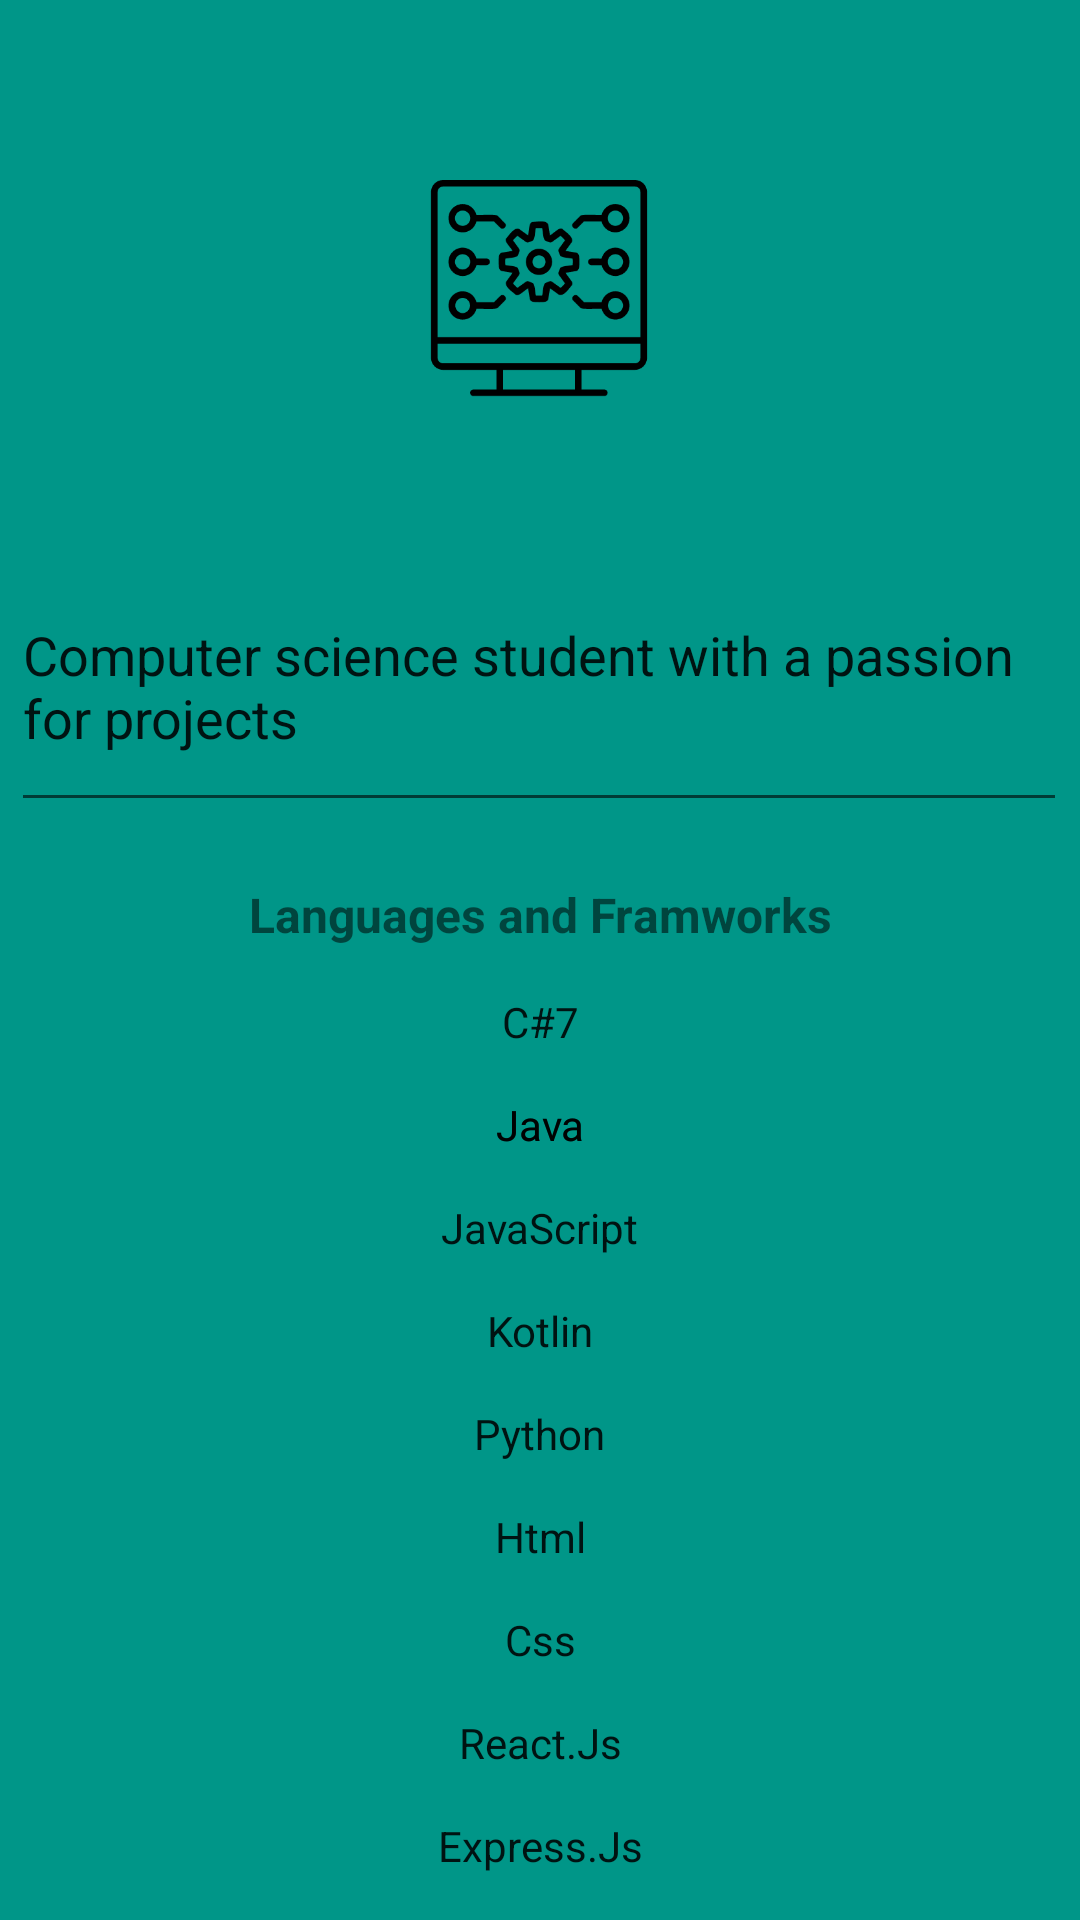

This screen was rendered from an Android layout file. Write that file and the resources it references.
<!-- AndroidManifest.xml: application theme Theme.DraftPortfolio -->
<!-- res/layout/activity_main_about.xml -->
<?xml version="1.0" encoding="utf-8"?>
<androidx.constraintlayout.widget.ConstraintLayout xmlns:android="http://schemas.android.com/apk/res/android"
    xmlns:app="http://schemas.android.com/apk/res-auto"
    xmlns:tools="http://schemas.android.com/tools"
    android:layout_width="match_parent"
    android:layout_height="match_parent"
    android:background="#009688"
    tools:context=".MainAbout">

    <CheckedTextView
        android:id="@+id/checkedTextView10"
        android:layout_width="wrap_content"
        android:layout_height="wrap_content"
        android:text="Java"
        app:layout_constraintBottom_toTopOf="@+id/checkedTextView3"
        app:layout_constraintEnd_toEndOf="parent"
        app:layout_constraintHorizontal_bias="0.5"
        app:layout_constraintStart_toStartOf="parent"
        app:layout_constraintTop_toBottomOf="@+id/checkedTextView"
        app:layout_constraintVertical_bias="0.5" />

    <CheckedTextView
        android:id="@+id/checkedTextView3"
        android:layout_width="wrap_content"
        android:layout_height="wrap_content"
        android:text="JavaScript"
        app:layout_constraintBottom_toTopOf="@+id/checkedTextView5"
        app:layout_constraintEnd_toEndOf="parent"
        app:layout_constraintHorizontal_bias="0.5"
        app:layout_constraintStart_toStartOf="parent"
        app:layout_constraintTop_toBottomOf="@+id/checkedTextView10"
        app:layout_constraintVertical_bias="0.5" />

    <ImageView
        android:id="@+id/imageView13"
        android:layout_width="128dp"
        android:layout_height="90dp"
        android:layout_marginStart="141dp"
        android:layout_marginTop="60dp"
        android:layout_marginEnd="142dp"
        app:layout_constraintEnd_toEndOf="parent"
        app:layout_constraintStart_toStartOf="parent"
        app:layout_constraintTop_toTopOf="parent"
        app:srcCompat="@drawable/noun_software_4953927" />

    <EditText
        android:id="@+id/editTextTextMultiLine"
        android:layout_width="352dp"
        android:layout_height="78dp"
        android:layout_marginStart="29dp"
        android:layout_marginTop="46dp"
        android:layout_marginEnd="30dp"
        android:ems="10"
        android:gravity="start|top"
        android:inputType="textMultiLine"
        android:text="Computer science student with a passion for projects"
        android:textAlignment="viewStart"
        app:layout_constraintEnd_toEndOf="parent"
        app:layout_constraintStart_toStartOf="parent"
        app:layout_constraintTop_toBottomOf="@+id/imageView13" />

    <CheckedTextView
        android:id="@+id/checkedTextView"
        android:layout_width="wrap_content"
        android:layout_height="wrap_content"
        android:text="C#7"
        app:layout_constraintBottom_toTopOf="@+id/checkedTextView10"
        app:layout_constraintEnd_toEndOf="parent"
        app:layout_constraintHorizontal_bias="0.5"
        app:layout_constraintStart_toStartOf="parent"
        app:layout_constraintTop_toBottomOf="@+id/textView4"
        app:layout_constraintVertical_bias="0.5" />

    <CheckedTextView
        android:id="@+id/checkedTextView2"
        android:layout_width="wrap_content"
        android:layout_height="wrap_content"
        android:text="Express.Js"
        app:layout_constraintBottom_toBottomOf="parent"
        app:layout_constraintEnd_toEndOf="parent"
        app:layout_constraintHorizontal_bias="0.5"
        app:layout_constraintStart_toStartOf="parent"
        app:layout_constraintTop_toBottomOf="@+id/checkedTextView7"
        app:layout_constraintVertical_bias="0.5" />

    <CheckedTextView
        android:id="@+id/checkedTextView9"
        android:layout_width="wrap_content"
        android:layout_height="wrap_content"
        android:text="Java"
        app:layout_constraintBottom_toTopOf="@+id/checkedTextView3"
        app:layout_constraintEnd_toEndOf="parent"
        app:layout_constraintHorizontal_bias="0.5"
        app:layout_constraintStart_toStartOf="parent"
        app:layout_constraintTop_toBottomOf="@+id/checkedTextView"
        app:layout_constraintVertical_bias="0.5" />

    <CheckedTextView
        android:id="@+id/checkedTextView6"
        android:layout_width="wrap_content"
        android:layout_height="wrap_content"
        android:text="Html"
        app:layout_constraintBottom_toTopOf="@+id/checkedTextView8"
        app:layout_constraintEnd_toEndOf="parent"
        app:layout_constraintHorizontal_bias="0.5"
        app:layout_constraintStart_toStartOf="parent"
        app:layout_constraintTop_toBottomOf="@+id/checkedTextView4"
        app:layout_constraintVertical_bias="0.5" />

    <CheckedTextView
        android:id="@+id/checkedTextView7"
        android:layout_width="wrap_content"
        android:layout_height="wrap_content"
        android:text="React.Js"
        app:layout_constraintBottom_toTopOf="@+id/checkedTextView2"
        app:layout_constraintEnd_toEndOf="parent"
        app:layout_constraintHorizontal_bias="0.5"
        app:layout_constraintStart_toStartOf="parent"
        app:layout_constraintTop_toBottomOf="@+id/checkedTextView8"
        app:layout_constraintVertical_bias="0.5" />

    <CheckedTextView
        android:id="@+id/checkedTextView8"
        android:layout_width="wrap_content"
        android:layout_height="wrap_content"
        android:text="Css"
        app:layout_constraintBottom_toTopOf="@+id/checkedTextView7"
        app:layout_constraintEnd_toEndOf="parent"
        app:layout_constraintHorizontal_bias="0.5"
        app:layout_constraintStart_toStartOf="parent"
        app:layout_constraintTop_toBottomOf="@+id/checkedTextView6"
        app:layout_constraintVertical_bias="0.5" />

    <CheckedTextView
        android:id="@+id/checkedTextView4"
        android:layout_width="wrap_content"
        android:layout_height="wrap_content"
        android:text="Python"
        app:layout_constraintBottom_toTopOf="@+id/checkedTextView6"
        app:layout_constraintEnd_toEndOf="parent"
        app:layout_constraintHorizontal_bias="0.5"
        app:layout_constraintStart_toStartOf="parent"
        app:layout_constraintTop_toBottomOf="@+id/checkedTextView5"
        app:layout_constraintVertical_bias="0.5" />

    <CheckedTextView
        android:id="@+id/checkedTextView5"
        android:layout_width="wrap_content"
        android:layout_height="wrap_content"
        android:text="Kotlin"
        app:layout_constraintBottom_toTopOf="@+id/checkedTextView4"
        app:layout_constraintEnd_toEndOf="parent"
        app:layout_constraintHorizontal_bias="0.5"
        app:layout_constraintStart_toStartOf="parent"
        app:layout_constraintTop_toBottomOf="@+id/checkedTextView3"
        app:layout_constraintVertical_bias="0.5" />

    <TextView
        android:id="@+id/textView4"
        android:layout_width="wrap_content"
        android:layout_height="wrap_content"
        android:layout_marginStart="117dp"
        android:layout_marginTop="20dp"
        android:layout_marginEnd="117dp"
        android:singleLine="false"
        android:text="Languages and Framworks"
        android:textSize="16sp"
        android:textStyle="bold"
        app:layout_constraintEnd_toEndOf="parent"
        app:layout_constraintStart_toStartOf="parent"
        app:layout_constraintTop_toBottomOf="@+id/editTextTextMultiLine" />

</androidx.constraintlayout.widget.ConstraintLayout>
<!-- resources referenced by this layout -->
<resources>
  <!-- drawable noun_software_4953927: vector/xml drawable (drawable, 6624 chars, omitted) -->
  <style name="Theme.DraftPortfolio" parent="Theme.MaterialComponents.DayNight.DarkActionBar">
          
          <item name="colorPrimary">@color/purple_500</item>
          <item name="colorPrimaryVariant">@color/purple_700</item>
          <item name="colorOnPrimary">@color/white</item>
          
          <item name="colorSecondary">@color/teal_200</item>
          <item name="colorSecondaryVariant">@color/teal_700</item>
          <item name="colorOnSecondary">@color/black</item>
          
          <item name="android:statusBarColor">?attr/colorPrimaryVariant</item>
          
      </style>
  <!-- not gathered from this repository: default colours our renderer supplied (Android Studio template values) -->
  <color name="purple_500">#FF6200EE</color>
  <color name="purple_700">#FF3700B3</color>
  <color name="teal_200">#FF03DAC5</color>
  <color name="teal_700">#FF018786</color>
  <color name="black">#FF000000</color>
  <color name="white">#FFFFFFFF</color>
</resources>
